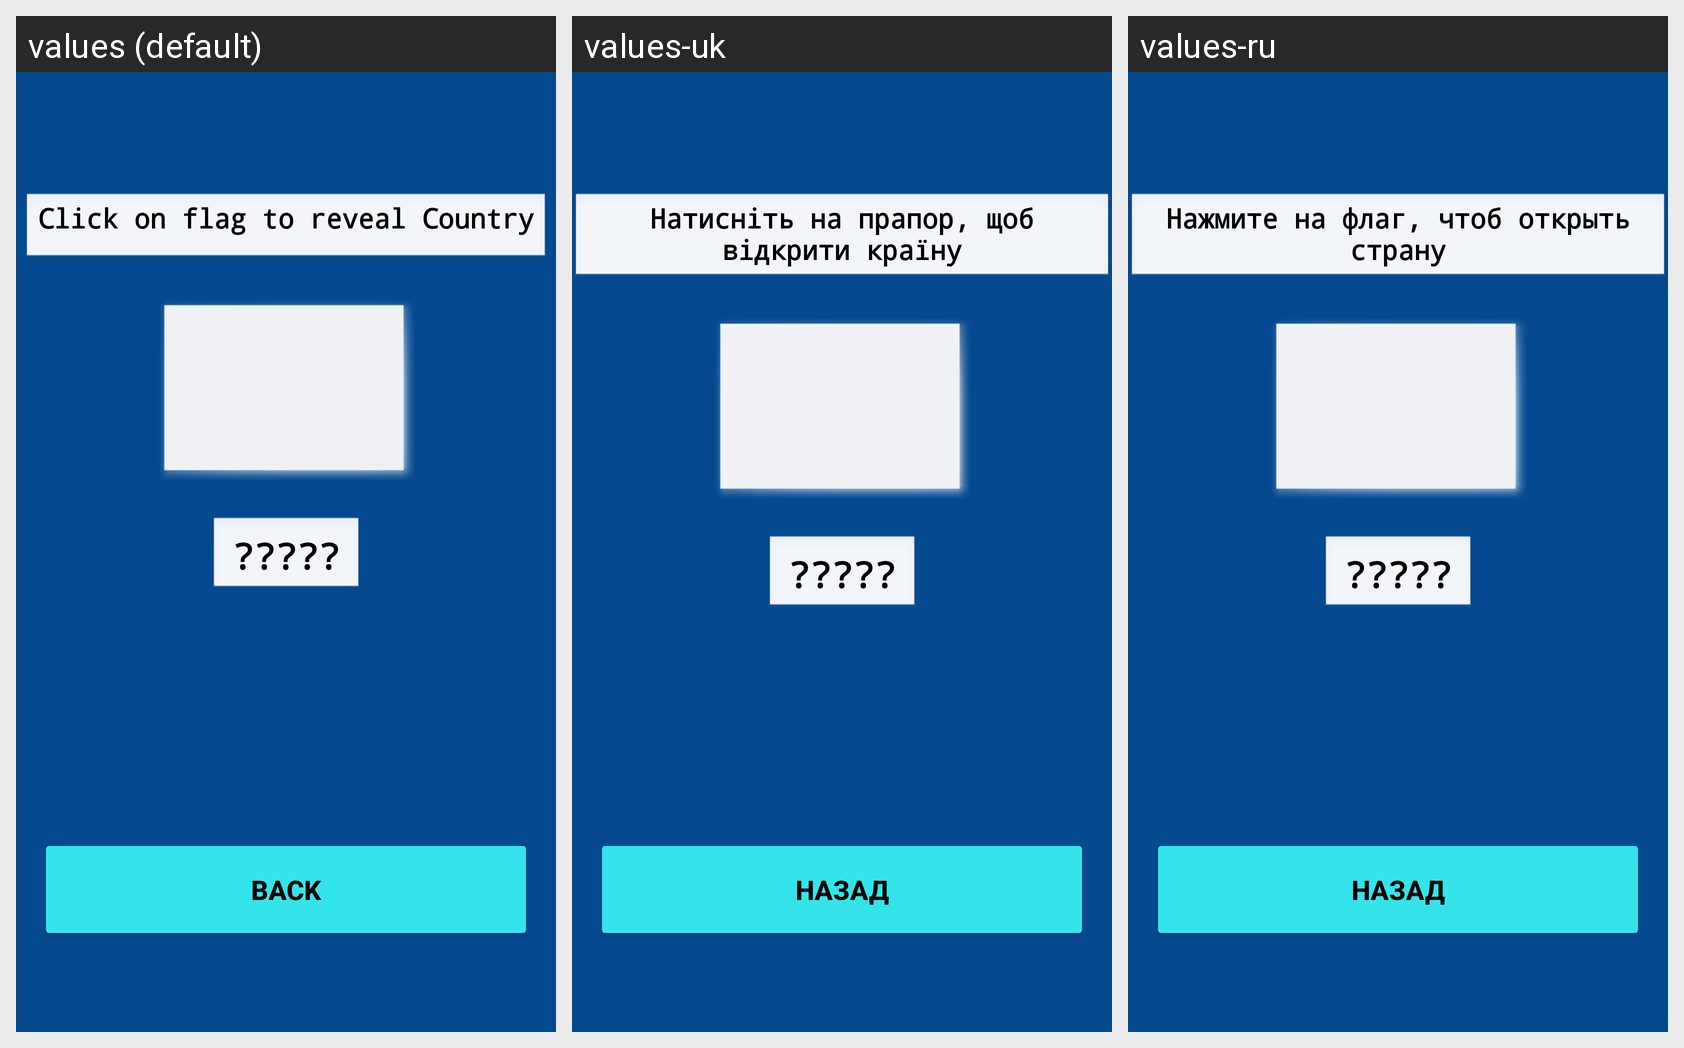

Locale-by-locale string values for the Android screen shown in this grid:
Android screen res/layout/activity_practice.xml rendered under 3 locales, left to right: values (default), values-uk, values-ru. Device: Nexus 5 (rendered at 1080×1920; each locale shown at half size, 540×960, under a caption strip naming it); theme AppTheme.
Strings drawn on this screen, with the default value and each locale's value (text and hints the layout hard-codes appear in the picture but are not listed):

back_btn
  values: Back
  values-uk: Назад
  values-ru: Назад

questionmark
  values: ?????
  values-uk: ?????
  values-ru: ?????

practice_main
  values: Click on flag to reveal Country
  values-uk: Натисніть на прапор, щоб відкрити країну
  values-ru: Нажмите на флаг, чтоб открыть страну
